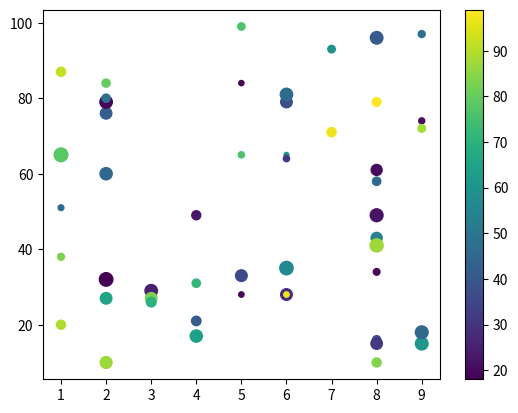

Write Python code to recreate this figure.
import matplotlib.pyplot as plt 
import numpy as np 
x=np.random.randint(1,10,50)
y=np.random.randint(10,100,50)
color=np.random.randint(10,100,50)
size=np.random.randint(10,100,50)
plt.scatter(x,y,cmap="viridis",c=color,s=size) #virdis=colormap examples are hot,gist_earth
plt.colorbar()
plt.show()
